Run: headless pygame with SDL's dummy video driver; simulated clock (each Clock.tick advances the game by its frame time, no real sleeping); random seed 0; keys injected as events and as key.get_pressed() state; no mouse input; restart key R tapped at the start of phases 3 and 4.
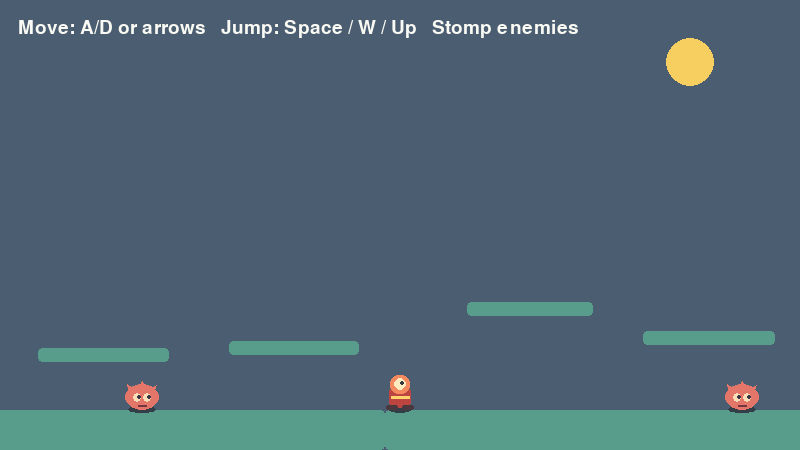
Frame 1 of 4 · flips 1–60 · no input
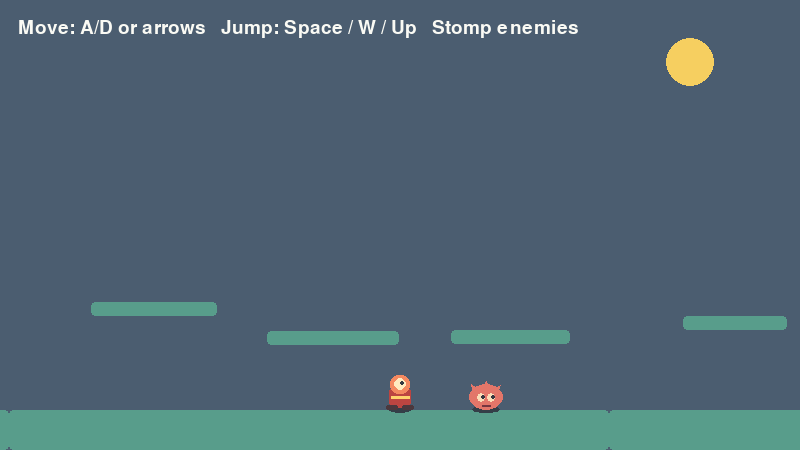
Frame 2 of 4 · flips 61–180 · tapped SPACE, RETURN · held RIGHT (→), D
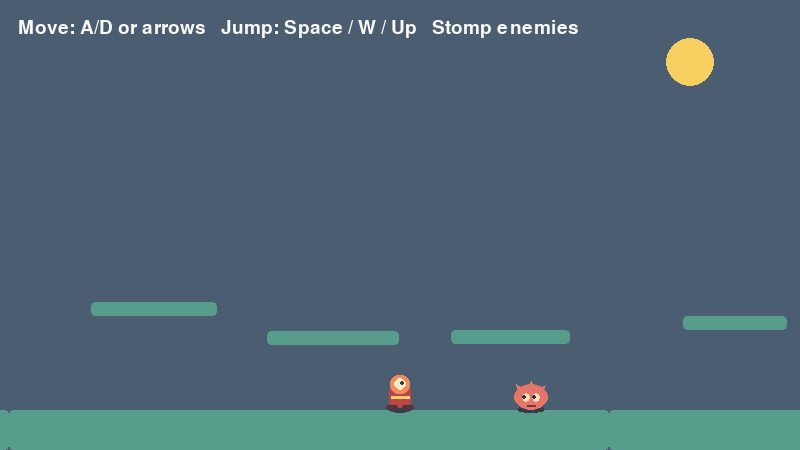
Frame 3 of 4 · flips 181–300 · tapped R · held DOWN (↓), S
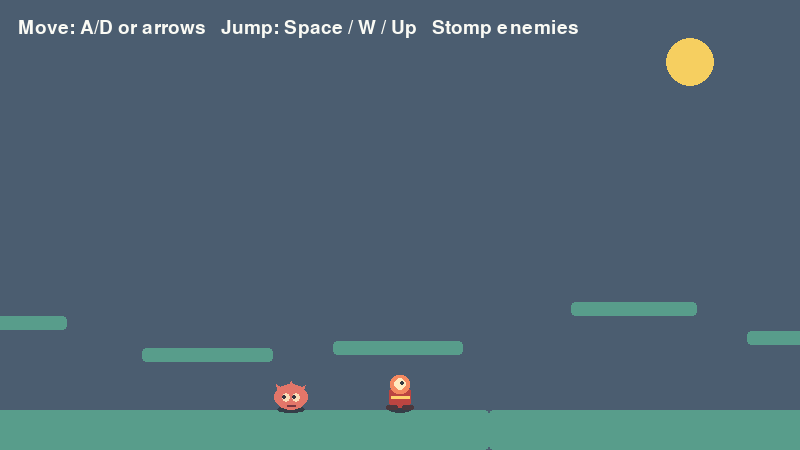
Frame 4 of 4 · flips 301–420 · tapped R · held LEFT (←), A, UP (↑), W

The pygame program that drew these frames:

"""A small platform game with an endless, procedurally generated level."""

import math
import random

import pygame


SCREEN_WIDTH = 800
SCREEN_HEIGHT = 450
FPS = 60
PLAYER_SPEED = 260
JUMP_SPEED = 560
GRAVITY = 1500
CHUNK_WIDTH = 600


class Player:
    """Store the player's rectangle and update its simple platform physics."""

    def __init__(self, x, y):
        self.rect = pygame.Rect(x, y, 30, 40)
        self.velocity_y = 0.0
        self.on_ground = False

    def update(self, delta_time, direction, jump_pressed, platforms):
        """Move, jump, and resolve collisions with the level platforms."""
        direction = max(-1, min(1, direction))

        if jump_pressed and self.on_ground:
            self.velocity_y = -JUMP_SPEED
            self.on_ground = False

        horizontal_step = round(direction * PLAYER_SPEED * delta_time)
        self.rect.x += horizontal_step
        for platform in platforms:
            if self.rect.colliderect(platform):
                if horizontal_step > 0:
                    self.rect.right = platform.left
                elif horizontal_step < 0:
                    self.rect.left = platform.right

        previous_top = self.rect.top
        previous_bottom = self.rect.bottom
        self.velocity_y += GRAVITY * delta_time
        self.rect.y += round(self.velocity_y * delta_time)
        self.on_ground = False

        for platform in platforms:
            overlaps_horizontally = (
                self.rect.right > platform.left and self.rect.left < platform.right
            )
            if not overlaps_horizontally:
                continue

            if (
                self.velocity_y >= 0
                and previous_bottom <= platform.top
                and self.rect.bottom >= platform.top
            ):
                self.rect.bottom = platform.top
                self.velocity_y = 0
                self.on_ground = True
            elif (
                self.velocity_y < 0
                and previous_top >= platform.bottom
                and self.rect.top <= platform.bottom
            ):
                self.rect.top = platform.bottom
                self.velocity_y = 0


class Enemy:
    """Patrol a short ground route and disappear when stomped by the player."""

    def __init__(self, x, y, patrol_left, patrol_right):
        self.rect = pygame.Rect(x, y, 34, 26)
        self.patrol_left = patrol_left
        self.patrol_right = patrol_right
        self.speed = 90
        self.direction = 1
        self.alive = True

    def update(self, delta_time):
        """Walk between the enemy's patrol boundaries."""
        self.rect.x += round(self.direction * self.speed * delta_time)
        if self.rect.left < self.patrol_left:
            self.rect.left = self.patrol_left
            self.direction = 1
        elif self.rect.right > self.patrol_right:
            self.rect.right = self.patrol_right
            self.direction = -1

    def resolve_player_collision(self, player, previous_bottom, direction):
        """Stomp the enemy from above or block the player from its sides."""
        if not self.alive or not player.rect.colliderect(self.rect):
            return None

        if player.velocity_y > 0 and previous_bottom <= self.rect.top:
            self.alive = False
            player.rect.bottom = self.rect.top
            player.velocity_y = -JUMP_SPEED * 0.55
            player.on_ground = False
            return "stomped"

        if direction > 0 or (direction == 0 and player.rect.centerx < self.rect.centerx):
            player.rect.right = self.rect.left
        else:
            player.rect.left = self.rect.right
        return "hit"


class PlatformWorld:
    """Generate and cache the platform chunks around the camera."""

    def __init__(self):
        self.chunks = {}

    @property
    def platforms(self):
        """Return platforms from the chunks currently held in memory."""
        return [
            platform
            for platforms, _ in self.chunks.values()
            for platform in platforms
        ]

    @property
    def enemies(self):
        """Return living enemies from the chunks currently held in memory."""
        return [
            enemy
            for _, enemies in self.chunks.values()
            for enemy in enemies
            if enemy.alive
        ]

    def update(self, camera_x):
        """Generate nearby chunks and discard chunks far outside the view."""
        first_chunk = math.floor((camera_x - CHUNK_WIDTH) / CHUNK_WIDTH)
        last_chunk = math.floor(
            (camera_x + SCREEN_WIDTH + CHUNK_WIDTH) / CHUNK_WIDTH
        )
        needed_chunks = set(range(first_chunk, last_chunk + 1))

        for chunk_index in needed_chunks:
            if chunk_index not in self.chunks:
                self.chunks[chunk_index] = self._generate_chunk(chunk_index)

        self.chunks = {
            index: chunk
            for index, chunk in self.chunks.items()
            if index in needed_chunks
        }

    @staticmethod
    def _generate_chunk(chunk_index):
        """Build ground, raised platforms, and one patrol enemy."""
        chunk_start = chunk_index * CHUNK_WIDTH
        generator = random.Random(chunk_index)
        platforms = [pygame.Rect(chunk_start, 410, CHUNK_WIDTH, 40)]

        for slot in range(3):
            x = chunk_start + 70 + slot * 180 + generator.randint(0, 20)
            width = generator.randint(100, 135)
            y = generator.randint(300, 350)
            platforms.append(pygame.Rect(x, y, width, 14))

        enemies = [
            Enemy(
                chunk_start + 280,
                384,
                chunk_start + 24,
                chunk_start + CHUNK_WIDTH - 24,
            )
        ]
        return platforms, enemies


def make_level():
    """Return a player and generated world positioned around the start."""
    player = Player(0, 370)
    world = PlatformWorld()
    camera_x = player.rect.centerx - SCREEN_WIDTH // 2
    world.update(camera_x)
    return player, world


def draw_player(surface, rect):
    """Draw the player from layered shapes instead of a plain block."""
    pygame.draw.ellipse(
        surface, (52, 62, 72), (rect.x + 3, rect.bottom - 5, rect.width - 6, 8)
    )
    pygame.draw.rect(
        surface,
        (188, 69, 65),
        (rect.x + 4, rect.y + 16, rect.width - 8, rect.height - 18),
        border_radius=6,
    )
    pygame.draw.rect(
        surface,
        (244, 137, 96),
        (rect.x + 5, rect.y + 5, rect.width - 10, 19),
        border_radius=8,
    )
    pygame.draw.circle(surface, (255, 235, 192), (rect.centerx, rect.y + 14), 6)
    pygame.draw.circle(surface, (48, 57, 66), (rect.centerx + 2, rect.y + 13), 2)
    pygame.draw.line(
        surface,
        (255, 210, 109),
        (rect.x + 6, rect.y + 27),
        (rect.right - 6, rect.y + 27),
        3,
    )
    pygame.draw.rect(
        surface, (75, 56, 62), (rect.x + 1, rect.bottom - 5, 12, 5), border_radius=2
    )
    pygame.draw.rect(
        surface,
        (75, 56, 62),
        (rect.right - 13, rect.bottom - 5, 12, 5),
        border_radius=2,
    )


def draw_enemy(surface, rect, direction):
    """Draw a spiked enemy with eyes and feet using Pygame shapes."""
    pygame.draw.ellipse(
        surface, (52, 62, 72), (rect.x + 3, rect.bottom - 4, rect.width - 6, 7)
    )
    pygame.draw.polygon(
        surface,
        (227, 118, 105),
        [
            (rect.x + 5, rect.y + 8),
            (rect.x + 2, rect.y),
            (rect.x + 13, rect.y + 6),
            (rect.centerx, rect.y - 3),
            (rect.centerx + 5, rect.y + 7),
            (rect.right - 3, rect.y + 1),
            (rect.right - 6, rect.y + 12),
        ],
    )
    pygame.draw.ellipse(surface, (227, 118, 105), rect)
    pygame.draw.ellipse(surface, (251, 221, 183), (rect.x + 8, rect.y + 9, 8, 9))
    pygame.draw.ellipse(
        surface, (251, 221, 183), (rect.right - 16, rect.y + 9, 8, 9)
    )
    pupil_offset = 2 if direction > 0 else -2
    pygame.draw.circle(
        surface, (53, 54, 65), (rect.x + 12 + pupil_offset, rect.y + 13), 2
    )
    pygame.draw.circle(
        surface, (53, 54, 65), (rect.right - 12 + pupil_offset, rect.y + 13), 2
    )
    pygame.draw.line(
        surface,
        (117, 54, 64),
        (rect.centerx - 4, rect.y + 21),
        (rect.centerx + 4, rect.y + 21),
        2,
    )


def run():
    """Start the game window and run the input, update, and draw loop."""
    pygame.init()
    screen = pygame.display.set_mode((SCREEN_WIDTH, SCREEN_HEIGHT))
    pygame.display.set_caption("Starbound Steps")
    clock = pygame.time.Clock()
    font = pygame.font.Font(None, 28)
    game_over_font = pygame.font.Font(None, 72)
    player, world = make_level()
    running = True
    game_over = False

    while running:
        delta_time = min(clock.tick(FPS) / 1000, 1 / 30)
        jump_pressed = False

        for event in pygame.event.get():
            if event.type == pygame.QUIT:
                running = False
            elif event.type == pygame.KEYDOWN:
                if event.key == pygame.K_ESCAPE:
                    running = False
                elif event.key in (pygame.K_SPACE, pygame.K_UP, pygame.K_w):
                    jump_pressed = True
                elif event.key == pygame.K_r and game_over:
                    player, world = make_level()
                    game_over = False

        keys = pygame.key.get_pressed()
        direction = int(keys[pygame.K_RIGHT] or keys[pygame.K_d]) - int(
            keys[pygame.K_LEFT] or keys[pygame.K_a]
        )

        if not game_over:
            previous_bottom = player.rect.bottom
            player.update(delta_time, direction, jump_pressed, world.platforms)
            for enemy in world.enemies:
                enemy.update(delta_time)
                collision = enemy.resolve_player_collision(
                    player, previous_bottom, direction
                )
                if collision == "hit":
                    game_over = True
                    break

        camera_x = player.rect.centerx - SCREEN_WIDTH // 2
        world.update(camera_x)

        screen.fill((75, 93, 112))
        pygame.draw.circle(screen, (246, 207, 96), (690, 62), 24)
        for platform in world.platforms:
            screen_platform = platform.move(-camera_x, 0)
            if screen_platform.right >= 0 and screen_platform.left <= SCREEN_WIDTH:
                pygame.draw.rect(
                    screen, (88, 157, 139), screen_platform, border_radius=4
                )

        for enemy in world.enemies:
            enemy_screen_rect = enemy.rect.move(-camera_x, 0)
            if enemy_screen_rect.right >= 0 and enemy_screen_rect.left <= SCREEN_WIDTH:
                draw_enemy(screen, enemy_screen_rect, enemy.direction)

        player_screen_rect = player.rect.move(-camera_x, 0)
        draw_player(screen, player_screen_rect)

        if game_over:
            overlay = pygame.Surface((SCREEN_WIDTH, SCREEN_HEIGHT), pygame.SRCALPHA)
            overlay.fill((19, 25, 38, 215))
            screen.blit(overlay, (0, 0))

            title = game_over_font.render("GAME OVER", True, (255, 226, 190))
            cause = font.render("You touched an enemy's side", True, (250, 250, 244))
            restart = font.render("Press R to restart   |   Esc to quit", True, (250, 250, 244))
            screen.blit(title, title.get_rect(center=(SCREEN_WIDTH // 2, 180)))
            screen.blit(cause, cause.get_rect(center=(SCREEN_WIDTH // 2, 235)))
            screen.blit(restart, restart.get_rect(center=(SCREEN_WIDTH // 2, 275)))
        else:
            message = "Move: A/D or arrows   Jump: Space / W / Up   Stomp enemies"
            text = font.render(message, True, (250, 250, 244))
            screen.blit(text, (18, 18))

        pygame.display.flip()

    pygame.quit()


if __name__ == "__main__":
    run()
